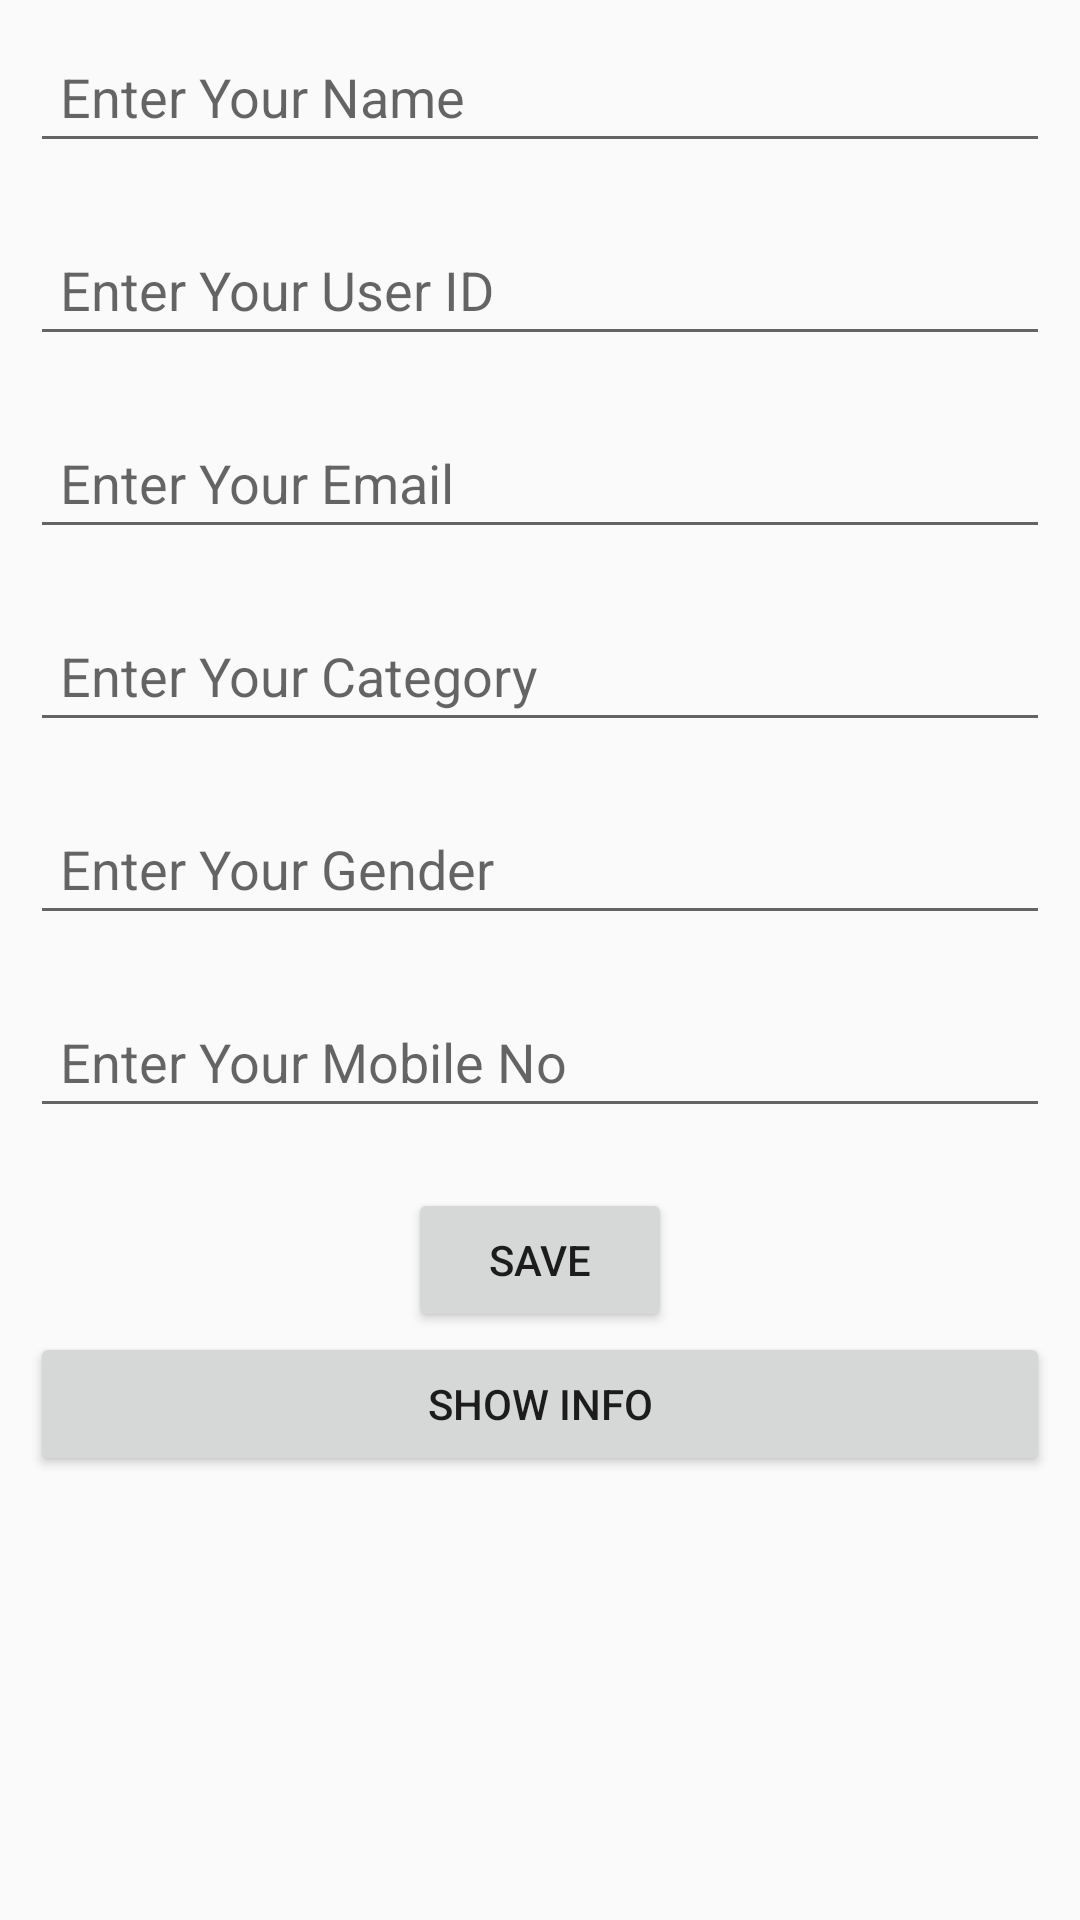

Produce the Android XML layout that renders to this screen, including the resource entries it uses.
<!-- AndroidManifest.xml: application theme AppTheme -->
<!-- res/layout/activity_update_profile.xml -->
<?xml version="1.0" encoding="utf-8"?>
<ScrollView android:layout_width="match_parent"
            android:layout_height="match_parent"
            android:layout_gravity="center"
            xmlns:android="http://schemas.android.com/apk/res/android">

    <LinearLayout
            xmlns:android="http://schemas.android.com/apk/res/android"
            xmlns:tools="http://schemas.android.com/tools"
            xmlns:app="http://schemas.android.com/apk/res-auto"
            android:layout_width="match_parent"
            android:layout_height="match_parent"
            android:orientation="vertical"
            android:padding="10dp"
            android:gravity="center"
            tools:context=".Update">

        <EditText
                android:id="@+id/text2"
                android:hint="Enter Your Name"
                android:layout_width="match_parent"
                android:padding="10dp"
                android:layout_height="wrap_content"
        />
        <EditText
                android:id="@+id/text3"
                android:hint="Enter Your User ID"
                android:layout_marginTop="20dp"
                android:padding="10dp"
                android:layout_width="match_parent"
                android:layout_height="wrap_content"/>
        <EditText
                android:id="@+id/text4"
                android:hint="Enter Your Email"
                android:layout_marginTop="20dp"
                android:layout_width="match_parent"
                android:padding="10dp"
                android:inputType="textWebEmailAddress"
                android:layout_height="wrap_content"/>
        <EditText
                android:id="@+id/text5"
                android:hint="Enter Your Category"
                android:padding="10dp"
                android:layout_marginTop="20dp"
                android:layout_width="match_parent"
                android:layout_height="wrap_content"/>
        <EditText
                android:id="@+id/text6"
                android:hint="Enter Your Gender"
                android:padding="10dp"
                android:layout_marginTop="20dp"
                android:layout_width="match_parent"
                android:layout_height="wrap_content"/>
        <EditText
                android:id="@+id/text7"
                android:hint="Enter Your Mobile No"
                android:padding="10dp"
                android:layout_marginTop="20dp"
                android:inputType="number"
                android:layout_width="match_parent"
                android:layout_height="wrap_content"/>
        <Button
                android:id="@+id/btn"
                android:layout_width="wrap_content"
                android:padding="10dp"
                android:layout_marginTop="20dp"
                android:layout_height="wrap_content"
                android:text="SAVE"/>
        <Button
                android:id="@+id/showInfoBtn"
                android:text="Show Info"
                android:gravity="center"
                android:layout_width="match_parent"
                android:layout_height="wrap_content"/>


    </LinearLayout>
</ScrollView>
<!-- resources referenced by this layout -->
<resources>
  <style name="AppTheme" parent="Theme.AppCompat.DayNight.DarkActionBar">
          
          <item name="colorPrimary">@color/colorPrimary</item>
          <item name="colorPrimaryDark">@color/colorPrimaryDark</item>
          <item name="colorAccent">@color/colorAccent</item>
      </style>
  <color name="colorPrimary">#008577</color>
  <color name="colorPrimaryDark">#00574B</color>
  <color name="colorAccent">#D81B60</color>
</resources>
